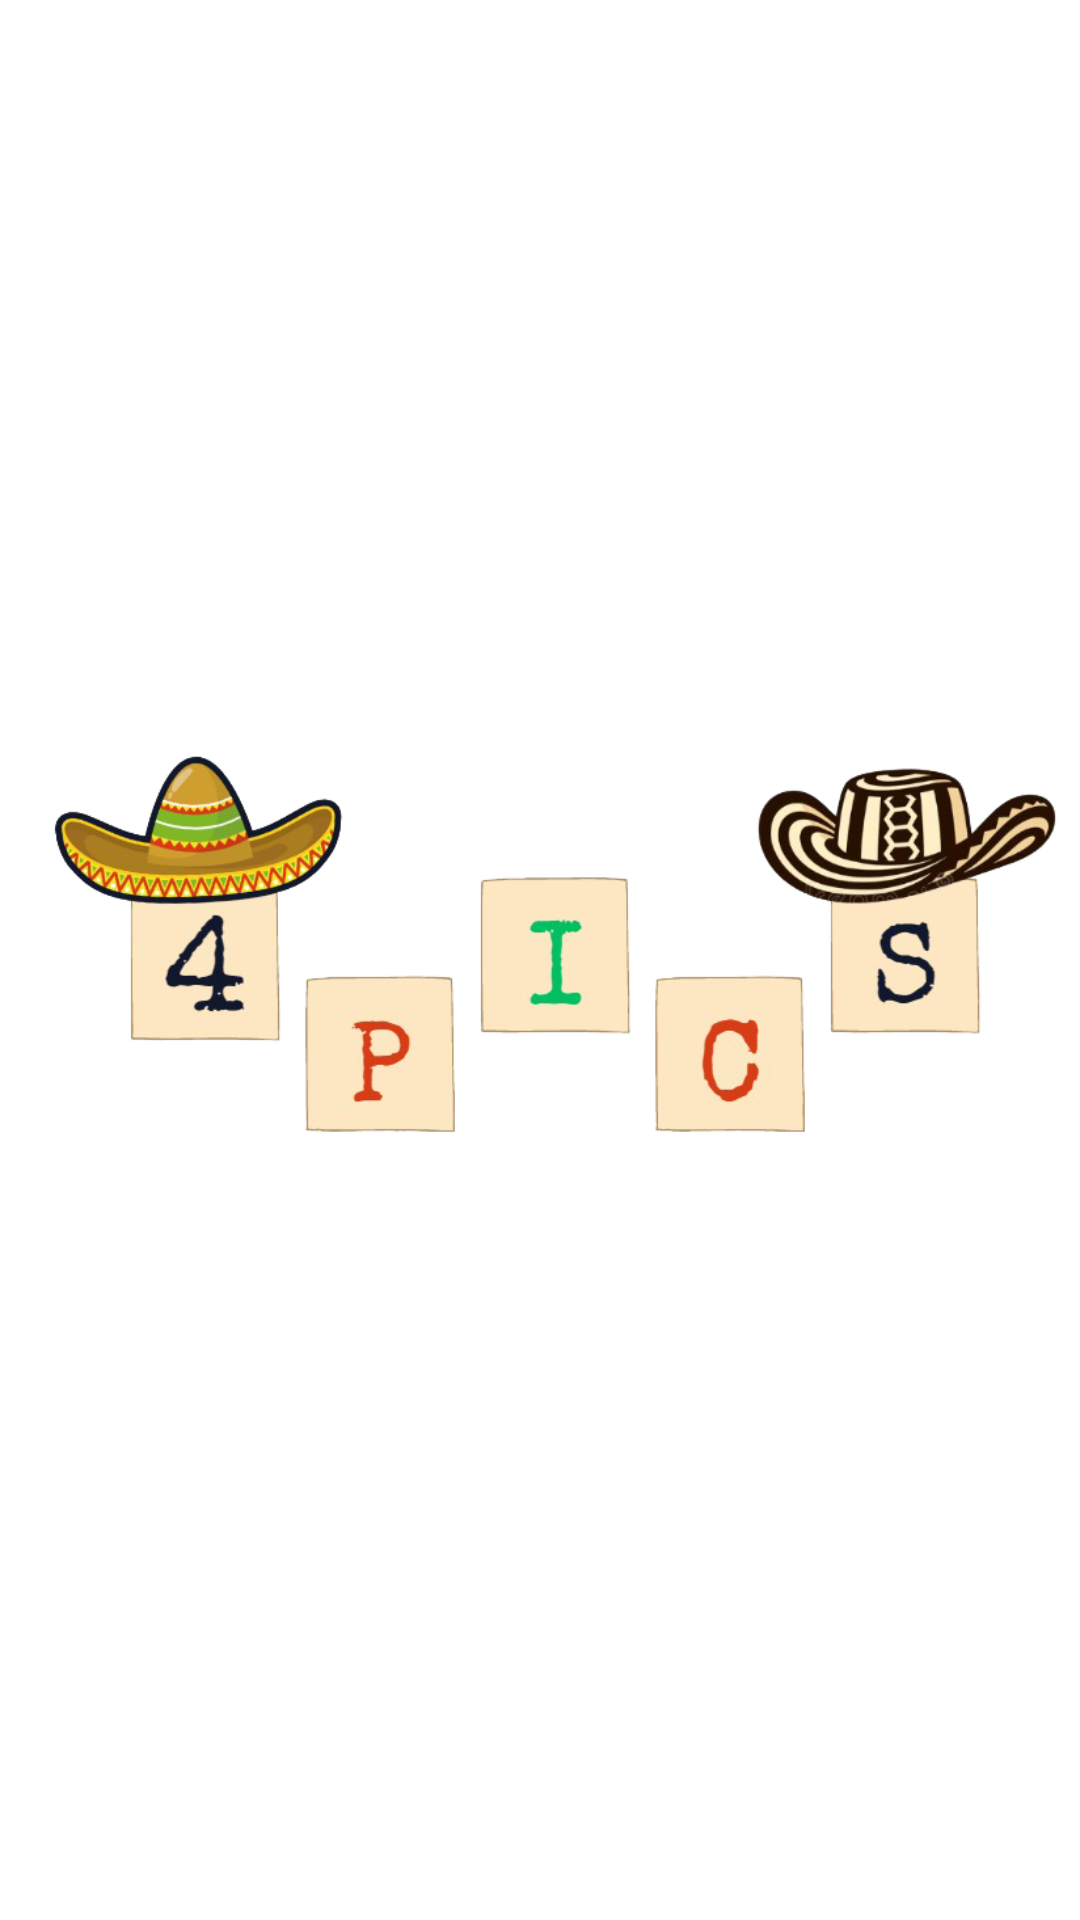

Produce the Android XML layout that renders to this screen, including the resource entries it uses.
<!-- AndroidManifest.xml: application theme Theme.WebServices -->
<!-- res/layout/activity_splash.xml -->
<?xml version="1.0" encoding="utf-8"?>
<androidx.constraintlayout.widget.ConstraintLayout xmlns:android="http://schemas.android.com/apk/res/android"
    xmlns:app="http://schemas.android.com/apk/res-auto"
    xmlns:tools="http://schemas.android.com/tools"
    android:layout_width="match_parent"
    android:layout_height="match_parent"
    android:backgroundTint="?attr/backgroundColor"
    tools:context=".ui.splash.SplashActivity">

    <ImageView
        android:id="@+id/imageView2"
        android:layout_width="wrap_content"
        android:layout_height="wrap_content"
        app:layout_constraintBottom_toBottomOf="parent"
        app:layout_constraintEnd_toEndOf="parent"
        app:layout_constraintStart_toStartOf="parent"
        app:layout_constraintTop_toTopOf="parent"
        app:srcCompat="@drawable/rectangle_icon_png" />
</androidx.constraintlayout.widget.ConstraintLayout>
<!-- resources referenced by this layout -->
<resources>
  <!-- drawable rectangle_icon_png: png bitmap (drawable, 140271 bytes) -->
  <style name="Theme.WebServices" parent="Theme.MaterialComponents.DayNight.DarkActionBar">
          
          <item name="colorPrimary">@color/purple_700</item>
          <item name="colorPrimaryVariant">@color/purple_700</item>
          <item name="colorOnPrimary">@color/white</item>
          
          <item name="colorSecondary">@color/teal_200</item>
          <item name="colorSecondaryVariant">@color/teal_700</item>
          <item name="colorOnSecondary">@color/black</item>
          <item name="backgroundColor">@color/gray</item>
          
          <item name="android:statusBarColor" tools:targetApi="l">?attr/colorPrimaryVariant</item>
          
      </style>
  <color name="purple_700">#00bf62</color>
  <color name="white">#FFFFFFFF</color>
  <color name="teal_200">#DABD03</color>
  <color name="teal_700">#876A01</color>
  <color name="black">#FF000000</color>
  <color name="gray">#F3F3F3</color>
</resources>
